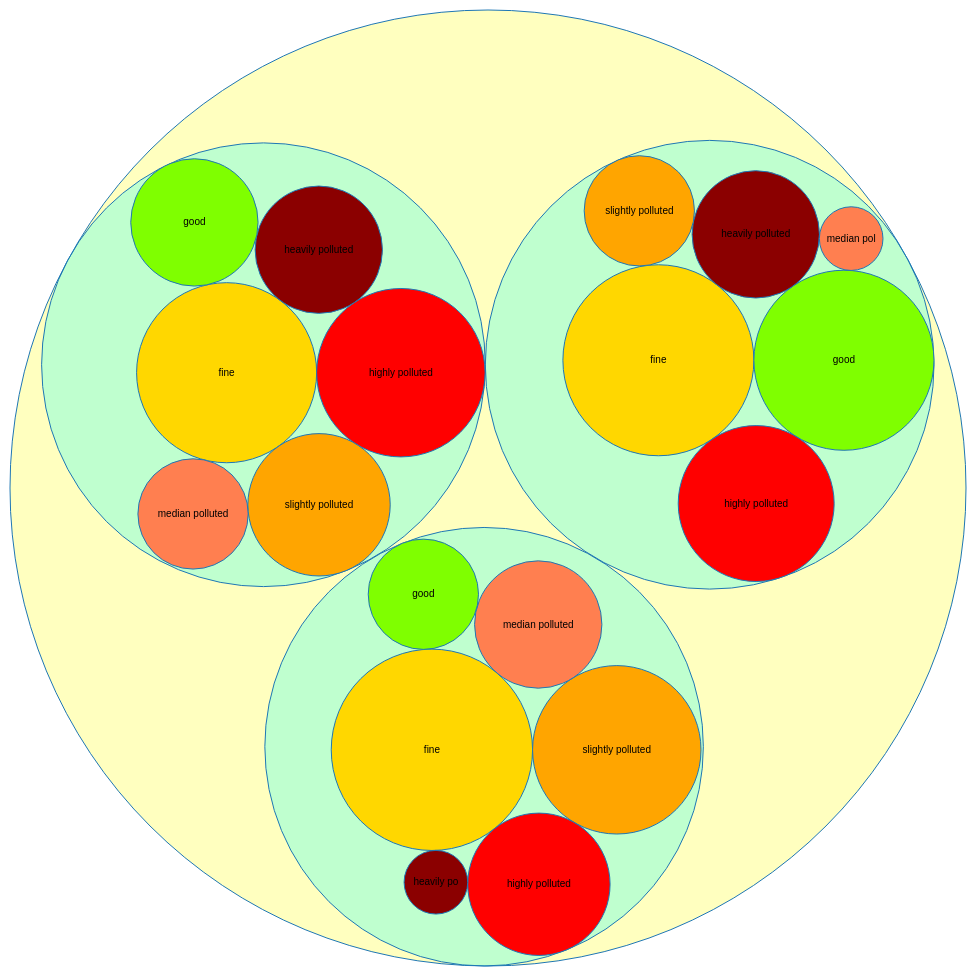
D3 v4 page, settled after 480 driven frames (8 s of simulated time); the page loaded 1 data file(s).


//https://bl.ocks.org/mbostock/4063530

var svg = d3.select("svg"),
    diameter = +svg.attr("width"),
    g = svg.append("g").attr("transform", "translate(2,2)"),
    format = d3.format(",d");

var pack = d3.pack()
    .size([diameter - 4, diameter - 4]);

d3.json("circledata.json", function(error, root) {
  if (error) throw error;

  root = d3.hierarchy(root)
      .sum(function(d) { return d.size; })
      .sort(function(a, b) { return b.value - a.value; });

  var node = g.selectAll(".node")
    .data(pack(root).descendants())
    .enter().append("g")
      .attr("class", function(d) { return d.children ? "node" : "leaf node"; })
      .attr("transform", function(d) { return "translate(" + d.x + "," + d.y + ")"; });

  node.append("title")
      .text(function(d) { return d.data.name + "\n" + format(d.value/1000)+" day(s)"; });

  node.append("circle")
      .attr("r", function(d) { return d.r; })
	  .style("fill", function(d){if(d.data.name.localeCompare("good")==0) return "Chartreuse";
								else if(d.data.name.localeCompare("fine")==0) return "gold";
								else if(d.data.name.localeCompare("heavily polluted")==0) return "DarkRed";
								else if(d.data.name.localeCompare("highly polluted")==0) return "red";
								else if(d.data.name.localeCompare("median polluted")==0) return "coral";
								else if(d.data.name.localeCompare("slightly polluted")==0) return "orange";
								else if(d.data.name.localeCompare("air-condition")==0) return "yellow";
								else return "aqua"; });;

  node.filter(function(d) { return !d.children; }).append("text")
      .attr("dy", "0.3em")
      .text(function(d) { return d.data.name.substring(0, d.r / 3); });
});



### data: circledata.json
{
 "name": "air-condition",
 "children": [
  {
   "name": "Nov-2016",
   "children": [
    "{... 2 keys}",
    "{... 2 keys}",
    "{... 2 keys}",
    "{... 2 keys}",
    "{... 2 keys}",
    "{... 2 keys}"
   ]
  },
  {
   "name": "Dec-2016",
   "children": [
    "{... 2 keys}",
    "{... 2 keys}",
    "{... 2 keys}",
    "{... 2 keys}",
    "{... 2 keys}",
    "{... 2 keys}"
   ]
  },
  {
   "name": "Jan-2017",
   "children": [
    "{... 2 keys}",
    "{... 2 keys}",
    "{... 2 keys}",
    "{... 2 keys}",
    "{... 2 keys}",
    "{... 2 keys}"
   ]
  }
 ]
}